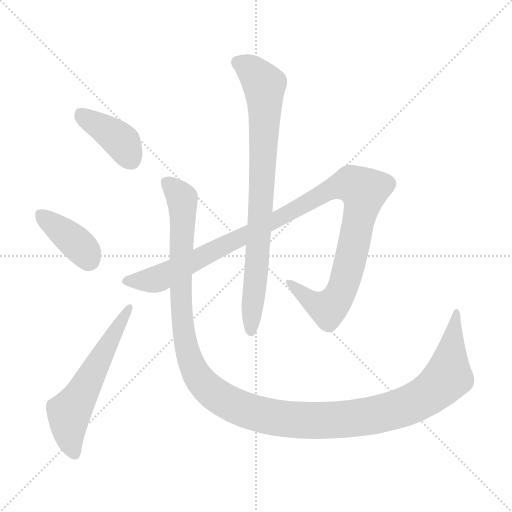
t = 0.00 s
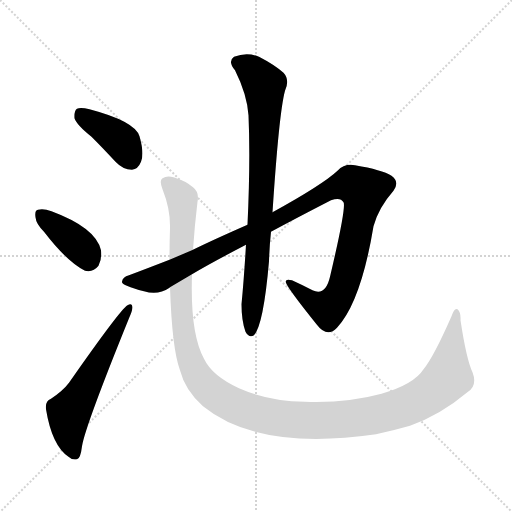
t = 3.94 s
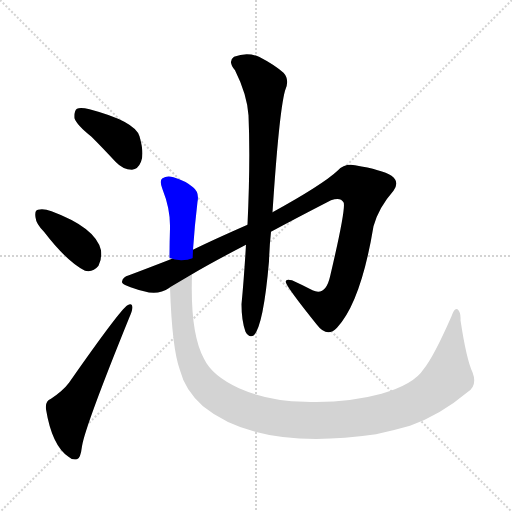
t = 4.13 s
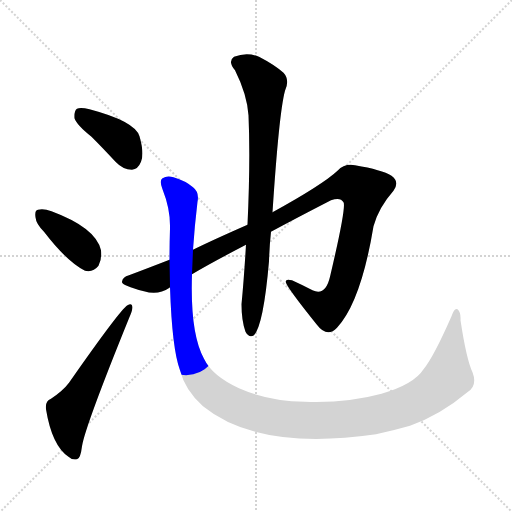
t = 4.31 s
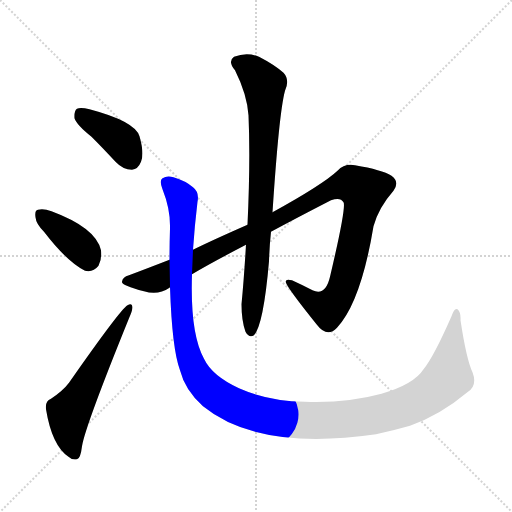
t = 4.50 s
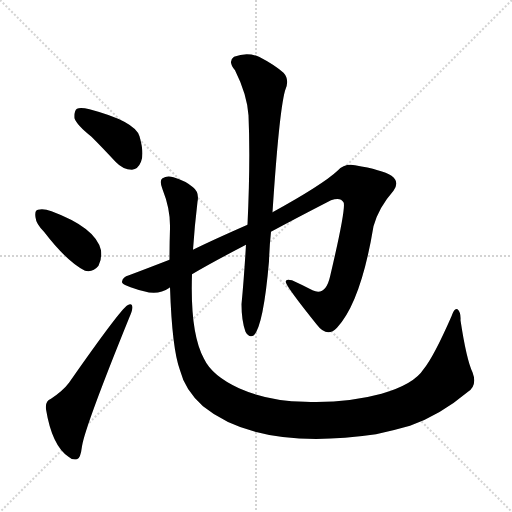
t = 5.28 s

The animated SVG that drew these frames (rendered in a browser with its animation timeline set to each time). Animation: 6 CSS @keyframes rules; one cycle of 5.28 s.

<svg version="1.1" viewBox="0 0 1024 1024" xmlns="http://www.w3.org/2000/svg">
  <g stroke="lightgray" stroke-dasharray="1,1" stroke-width="1" transform="scale(4, 4)">
    <line x1="0" y1="0" x2="256" y2="256"></line>
    <line x1="256" y1="0" x2="0" y2="256"></line>
    <line x1="128" y1="0" x2="128" y2="256"></line>
    <line x1="0" y1="128" x2="256" y2="128"></line>
  </g>
<g transform="scale(1, -1) translate(0, -900)">
   <style type="text/css">
    @keyframes keyframes0 {
      from {
       stroke: blue;
       stroke-dashoffset: 396;
       stroke-width: 128;
       }
       56% {
       animation-timing-function: step-end;
       stroke: blue;
       stroke-dashoffset: 0;
       stroke-width: 128;
       }
       to {
       stroke: black;
       stroke-width: 1024;
       }
       }
       #make-me-a-hanzi-animation-0 {
         animation: keyframes0 0.572266s both;
         animation-delay: 0.000000s;
         animation-timing-function: linear;
       }
    @keyframes keyframes1 {
      from {
       stroke: blue;
       stroke-dashoffset: 387;
       stroke-width: 128;
       }
       56% {
       animation-timing-function: step-end;
       stroke: blue;
       stroke-dashoffset: 0;
       stroke-width: 128;
       }
       to {
       stroke: black;
       stroke-width: 1024;
       }
       }
       #make-me-a-hanzi-animation-1 {
         animation: keyframes1 0.564941s both;
         animation-delay: 0.572266s;
         animation-timing-function: linear;
       }
    @keyframes keyframes2 {
      from {
       stroke: blue;
       stroke-dashoffset: 581;
       stroke-width: 128;
       }
       65% {
       animation-timing-function: step-end;
       stroke: blue;
       stroke-dashoffset: 0;
       stroke-width: 128;
       }
       to {
       stroke: black;
       stroke-width: 1024;
       }
       }
       #make-me-a-hanzi-animation-2 {
         animation: keyframes2 0.722819s both;
         animation-delay: 1.137207s;
         animation-timing-function: linear;
       }
    @keyframes keyframes3 {
      from {
       stroke: blue;
       stroke-dashoffset: 1123;
       stroke-width: 128;
       }
       79% {
       animation-timing-function: step-end;
       stroke: blue;
       stroke-dashoffset: 0;
       stroke-width: 128;
       }
       to {
       stroke: black;
       stroke-width: 1024;
       }
       }
       #make-me-a-hanzi-animation-3 {
         animation: keyframes3 1.163900s both;
         animation-delay: 1.860026s;
         animation-timing-function: linear;
       }
    @keyframes keyframes4 {
      from {
       stroke: blue;
       stroke-dashoffset: 817;
       stroke-width: 128;
       }
       73% {
       animation-timing-function: step-end;
       stroke: blue;
       stroke-dashoffset: 0;
       stroke-width: 128;
       }
       to {
       stroke: black;
       stroke-width: 1024;
       }
       }
       #make-me-a-hanzi-animation-4 {
         animation: keyframes4 0.914876s both;
         animation-delay: 3.023926s;
         animation-timing-function: linear;
       }
    @keyframes keyframes5 {
      from {
       stroke: blue;
       stroke-dashoffset: 1337;
       stroke-width: 128;
       }
       81% {
       animation-timing-function: step-end;
       stroke: blue;
       stroke-dashoffset: 0;
       stroke-width: 128;
       }
       to {
       stroke: black;
       stroke-width: 1024;
       }
       }
       #make-me-a-hanzi-animation-5 {
         animation: keyframes5 1.338053s both;
         animation-delay: 3.938802s;
         animation-timing-function: linear;
       }
</style>
<path d="M 183.0 626.5 Q 205.0 604.5 231.0 576.5 Q 246.0 560.5 264.0 560.5 Q 276.0 561.5 282.0 576.5 Q 289.0 592.5 279.0 627.5 Q 270.0 657.5 179.0 681.5 Q 161.0 685.5 154.0 682.5 Q 148.0 678.5 149.0 663.5 Q 153.0 650.5 183.0 626.5 Z" fill="lightgray"></path> 
<path d="M 88.0 436.5 Q 134.0 376.5 170.0 358.5 Q 186.0 354.5 197.0 368.5 Q 204.0 381.5 202.0 399.5 Q 192.0 444.5 103.0 477.5 Q 87.0 483.5 76.0 480.5 Q 69.0 479.5 71.0 465.5 Q 72.0 452.5 88.0 436.5 Z" fill="lightgray"></path> 
<path d="M 102.0 102.5 Q 90.0 98.5 92.0 81.5 Q 104.0 8.5 137.0 -13.5 Q 144.0 -20.5 154.0 -18.5 Q 161.0 -17.5 164.0 7.5 Q 170.0 46.5 258.0 263.5 Q 265.0 279.5 265.0 285.5 Q 264.0 295.5 255.0 289.5 Q 240.0 280.5 138.0 134.5 Q 126.0 118.5 102.0 102.5 Z" fill="lightgray"></path> 
<path d="M 384.0 351.5 Q 421.0 373.5 492.0 410.5 L 542.0 436.5 Q 594.0 464.5 662.0 499.5 Q 681.0 506.5 687.0 495.5 Q 693.0 486.5 660.0 346.5 Q 651.0 307.5 625.0 319.5 Q 606.0 329.5 584.0 339.5 Q 569.0 343.5 572.0 334.5 Q 576.0 322.5 633.0 251.5 Q 654.0 223.5 674.0 244.5 Q 722.0 296.5 747.0 447.5 Q 757.0 484.5 787.0 518.5 Q 800.0 536.5 783.0 548.5 Q 764.0 560.5 710.0 569.5 Q 689.0 573.5 675.0 558.5 Q 645.0 530.5 545.0 475.5 L 495.0 450.5 Q 420.0 417.5 386.0 400.5 L 339.0 380.5 Q 290.0 361.5 258.0 349.5 Q 245.0 346.5 244.0 336.5 Q 243.0 329.5 288.0 317.5 Q 316.0 308.5 339.0 324.5 Q 339.0 325.5 340.0 325.5 L 384.0 351.5 Z" fill="lightgray"></path> 
<path d="M 492.0 410.5 Q 488.0 343.5 483.0 291.5 Q 483.0 258.5 491.0 236.5 Q 498.0 223.5 508.0 229.5 Q 527.0 250.5 538.0 377.5 Q 539.0 408.5 542.0 436.5 L 545.0 475.5 Q 558.0 674.5 570.0 718.5 Q 580.0 740.5 567.0 754.5 Q 549.0 770.5 518.0 786.5 Q 494.0 796.5 468.0 786.5 Q 455.0 777.5 470.0 759.5 Q 494.0 711.5 497.0 669.5 Q 501.0 578.5 495.0 450.5 L 492.0 410.5 Z" fill="lightgray"></path> 
<path d="M 945.0 155.5 Q 933.0 180.5 921.0 259.5 Q 922.0 275.5 915.0 281.5 Q 909.0 285.5 903.0 267.5 Q 867.0 185.5 847.0 161.5 Q 828.0 131.5 763.0 112.5 Q 694.0 93.5 610.0 96.5 Q 537.0 97.5 478.0 123.5 Q 424.0 148.5 408.0 182.5 Q 380.0 233.5 384.0 351.5 L 386.0 400.5 Q 389.0 446.5 395.0 496.5 Q 399.0 515.5 386.0 525.5 Q 371.0 538.5 347.0 545.5 Q 334.0 549.5 325.0 543.5 Q 318.0 539.5 325.0 521.5 Q 341.0 481.5 340.0 443.5 Q 339.0 410.5 339.0 380.5 L 340.0 325.5 Q 344.0 202.5 360.0 159.5 Q 370.0 119.5 406.0 87.5 Q 517.0 -2.5 752.0 31.5 Q 785.0 38.5 820.0 48.5 Q 880.0 69.5 936.0 116.5 Q 955.0 129.5 945.0 155.5 Z" fill="lightgray"></path> 
      <clipPath id="make-me-a-hanzi-clip-0">
      <path d="M 183.0 626.5 Q 205.0 604.5 231.0 576.5 Q 246.0 560.5 264.0 560.5 Q 276.0 561.5 282.0 576.5 Q 289.0 592.5 279.0 627.5 Q 270.0 657.5 179.0 681.5 Q 161.0 685.5 154.0 682.5 Q 148.0 678.5 149.0 663.5 Q 153.0 650.5 183.0 626.5 Z" fill="lightgray"></path>
      </clipPath>
      <path clip-path="url(#make-me-a-hanzi-clip-0)" d="M 160.0 673.5 L 245.0 615.5 L 261.0 581.5 " fill="none" id="make-me-a-hanzi-animation-0" stroke-dasharray="268 536" stroke-linecap="round"></path>

      <clipPath id="make-me-a-hanzi-clip-1">
      <path d="M 88.0 436.5 Q 134.0 376.5 170.0 358.5 Q 186.0 354.5 197.0 368.5 Q 204.0 381.5 202.0 399.5 Q 192.0 444.5 103.0 477.5 Q 87.0 483.5 76.0 480.5 Q 69.0 479.5 71.0 465.5 Q 72.0 452.5 88.0 436.5 Z" fill="lightgray"></path>
      </clipPath>
      <path clip-path="url(#make-me-a-hanzi-clip-1)" d="M 83.0 469.5 L 156.0 411.5 L 177.0 380.5 " fill="none" id="make-me-a-hanzi-animation-1" stroke-dasharray="259 518" stroke-linecap="round"></path>

      <clipPath id="make-me-a-hanzi-clip-2">
      <path d="M 102.0 102.5 Q 90.0 98.5 92.0 81.5 Q 104.0 8.5 137.0 -13.5 Q 144.0 -20.5 154.0 -18.5 Q 161.0 -17.5 164.0 7.5 Q 170.0 46.5 258.0 263.5 Q 265.0 279.5 265.0 285.5 Q 264.0 295.5 255.0 289.5 Q 240.0 280.5 138.0 134.5 Q 126.0 118.5 102.0 102.5 Z" fill="lightgray"></path>
      </clipPath>
      <path clip-path="url(#make-me-a-hanzi-clip-2)" d="M 150.0 -8.5 L 141.0 13.5 L 138.0 73.5 L 258.0 282.5 " fill="none" id="make-me-a-hanzi-animation-2" stroke-dasharray="453 906" stroke-linecap="round"></path>

      <clipPath id="make-me-a-hanzi-clip-3">
      <path d="M 384.0 351.5 Q 421.0 373.5 492.0 410.5 L 542.0 436.5 Q 594.0 464.5 662.0 499.5 Q 681.0 506.5 687.0 495.5 Q 693.0 486.5 660.0 346.5 Q 651.0 307.5 625.0 319.5 Q 606.0 329.5 584.0 339.5 Q 569.0 343.5 572.0 334.5 Q 576.0 322.5 633.0 251.5 Q 654.0 223.5 674.0 244.5 Q 722.0 296.5 747.0 447.5 Q 757.0 484.5 787.0 518.5 Q 800.0 536.5 783.0 548.5 Q 764.0 560.5 710.0 569.5 Q 689.0 573.5 675.0 558.5 Q 645.0 530.5 545.0 475.5 L 495.0 450.5 Q 420.0 417.5 386.0 400.5 L 339.0 380.5 Q 290.0 361.5 258.0 349.5 Q 245.0 346.5 244.0 336.5 Q 243.0 329.5 288.0 317.5 Q 316.0 308.5 339.0 324.5 Q 339.0 325.5 340.0 325.5 L 384.0 351.5 Z" fill="lightgray"></path>
      </clipPath>
      <path clip-path="url(#make-me-a-hanzi-clip-3)" d="M 251.0 338.5 L 320.0 344.5 L 552.0 459.5 L 669.0 524.5 L 705.0 530.5 L 728.0 518.5 L 698.0 368.5 L 674.0 302.5 L 652.0 282.5 L 579.0 334.5 " fill="none" id="make-me-a-hanzi-animation-3" stroke-dasharray="995 1990" stroke-linecap="round"></path>

      <clipPath id="make-me-a-hanzi-clip-4">
      <path d="M 492.0 410.5 Q 488.0 343.5 483.0 291.5 Q 483.0 258.5 491.0 236.5 Q 498.0 223.5 508.0 229.5 Q 527.0 250.5 538.0 377.5 Q 539.0 408.5 542.0 436.5 L 545.0 475.5 Q 558.0 674.5 570.0 718.5 Q 580.0 740.5 567.0 754.5 Q 549.0 770.5 518.0 786.5 Q 494.0 796.5 468.0 786.5 Q 455.0 777.5 470.0 759.5 Q 494.0 711.5 497.0 669.5 Q 501.0 578.5 495.0 450.5 L 492.0 410.5 Z" fill="lightgray"></path>
      </clipPath>
      <path clip-path="url(#make-me-a-hanzi-clip-4)" d="M 478.0 773.5 L 510.0 753.5 L 529.0 725.5 L 523.0 489.5 L 502.0 237.5 " fill="none" id="make-me-a-hanzi-animation-4" stroke-dasharray="689 1378" stroke-linecap="round"></path>

      <clipPath id="make-me-a-hanzi-clip-5">
      <path d="M 945.0 155.5 Q 933.0 180.5 921.0 259.5 Q 922.0 275.5 915.0 281.5 Q 909.0 285.5 903.0 267.5 Q 867.0 185.5 847.0 161.5 Q 828.0 131.5 763.0 112.5 Q 694.0 93.5 610.0 96.5 Q 537.0 97.5 478.0 123.5 Q 424.0 148.5 408.0 182.5 Q 380.0 233.5 384.0 351.5 L 386.0 400.5 Q 389.0 446.5 395.0 496.5 Q 399.0 515.5 386.0 525.5 Q 371.0 538.5 347.0 545.5 Q 334.0 549.5 325.0 543.5 Q 318.0 539.5 325.0 521.5 Q 341.0 481.5 340.0 443.5 Q 339.0 410.5 339.0 380.5 L 340.0 325.5 Q 344.0 202.5 360.0 159.5 Q 370.0 119.5 406.0 87.5 Q 517.0 -2.5 752.0 31.5 Q 785.0 38.5 820.0 48.5 Q 880.0 69.5 936.0 116.5 Q 955.0 129.5 945.0 155.5 Z" fill="lightgray"></path>
      </clipPath>
      <path clip-path="url(#make-me-a-hanzi-clip-5)" d="M 334.0 534.5 L 364.0 502.5 L 361.0 315.5 L 366.0 240.5 L 378.0 188.5 L 393.0 151.5 L 414.0 124.5 L 472.0 87.5 L 561.0 63.5 L 642.0 58.5 L 736.0 67.5 L 813.0 87.5 L 858.0 111.5 L 896.0 146.5 L 913.0 274.5 " fill="none" id="make-me-a-hanzi-animation-5" stroke-dasharray="1209 2418" stroke-linecap="round"></path>

</g>
</svg>
